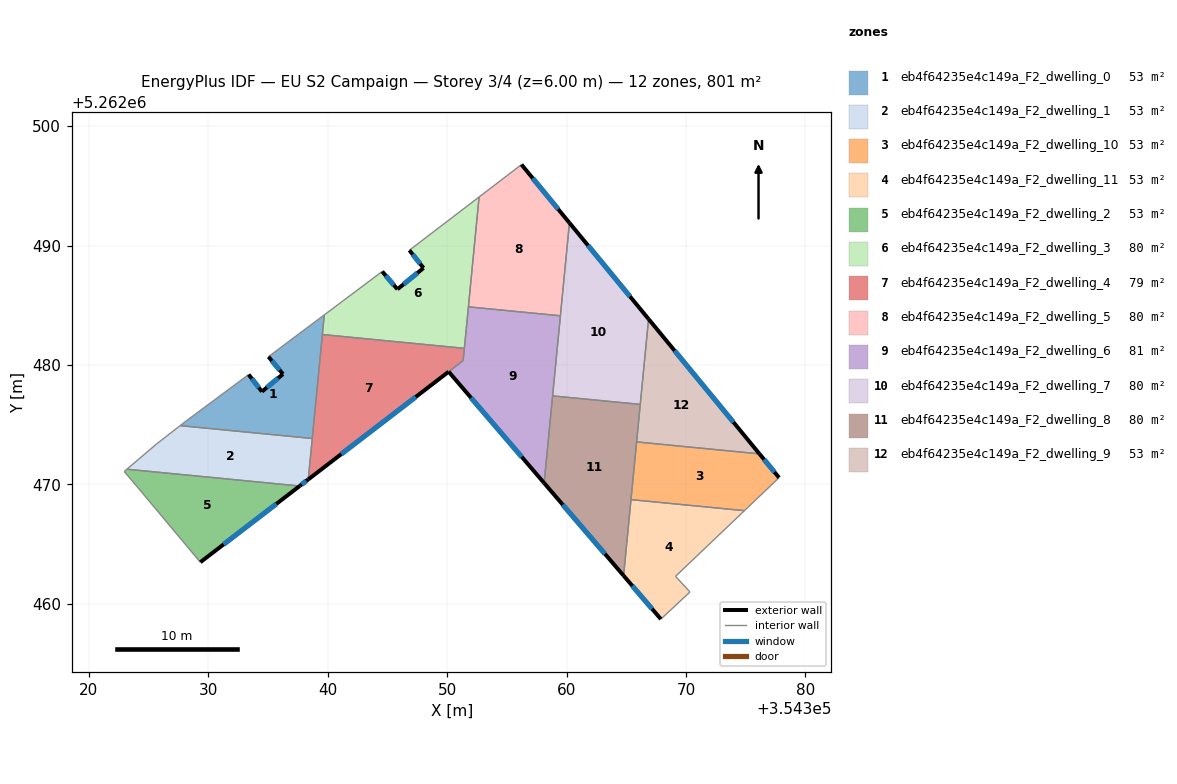
=== STOREY PLAN SPEC (per zone: floor XY polygon, exterior-wall plan segments, windows/doors) ===
zone 1: eb4f64235e4c149a_F2_dwelling_0  (53.4 m²)
  floor: (354339.72, 5262484.19) (354338.71, 5262473.84) (354327.65, 5262474.92) (354328.09, 5262475.26) (354333.38, 5262479.20) (354334.49, 5262477.77) (354336.26, 5262479.24) (354335.04, 5262480.69)
  exterior wall: (354336.26, 5262479.24) – (354334.49, 5262477.77)  [2.3 m]
    window: (354335.84, 5262478.89) – (354334.91, 5262478.11)  [1.9 m²]
  exterior wall: (354335.04, 5262480.69) – (354336.26, 5262479.24)  [1.9 m]
    window: (354335.33, 5262480.35) – (354335.97, 5262479.58)  [1.6 m²]
  exterior wall: (354334.49, 5262477.77) – (354333.38, 5262479.20)  [1.8 m]
    window: (354334.23, 5262478.10) – (354333.64, 5262478.86)  [1.5 m²]
  interior walls: 6
zone 2: eb4f64235e4c149a_F2_dwelling_1  (53.4 m²)
  floor: (354338.71, 5262473.84) (354338.37, 5262470.42) (354337.65, 5262469.87) (354323.19, 5262471.27) (354325.70, 5262473.41) (354327.65, 5262474.92)
  exterior wall: (354337.65, 5262469.87) – (354338.37, 5262470.42)  [0.9 m]
    window: (354337.82, 5262470.00) – (354338.20, 5262470.29)  [0.8 m²]
  interior walls: 5
zone 3: eb4f64235e4c149a_F2_dwelling_10  (53.4 m²)
  floor: (354376.15, 5262472.56) (354377.79, 5262470.57) (354374.89, 5262467.80) (354365.39, 5262468.73) (354365.86, 5262473.56)
  exterior wall: (354377.79, 5262470.57) – (354376.15, 5262472.56)  [2.6 m]
    window: (354377.40, 5262471.03) – (354376.53, 5262472.09)  [2.2 m²]
  interior walls: 4
zone 4: eb4f64235e4c149a_F2_dwelling_11  (53.4 m²)
  floor: (354374.89, 5262467.80) (354369.12, 5262462.31) (354370.33, 5262461.00) (354367.89, 5262458.72) (354364.77, 5262462.36) (354365.39, 5262468.73)
  exterior wall: (354364.77, 5262462.36) – (354367.89, 5262458.72)  [4.8 m]
    window: (354365.50, 5262461.51) – (354367.16, 5262459.58)  [4.0 m²]
  interior walls: 5
zone 5: eb4f64235e4c149a_F2_dwelling_2  (53.4 m²)
  floor: (354337.65, 5262469.87) (354329.34, 5262463.49) (354324.12, 5262469.72) (354322.96, 5262471.08) (354323.19, 5262471.27)
  exterior wall: (354329.34, 5262463.49) – (354337.65, 5262469.87)  [10.5 m]
    window: (354331.29, 5262464.98) – (354335.70, 5262468.37)  [8.8 m²]
  interior walls: 4
zone 6: eb4f64235e4c149a_F2_dwelling_3  (80.1 m²)
  floor: (354352.67, 5262494.06) (354351.44, 5262481.39) (354339.55, 5262482.55) (354339.72, 5262484.19) (354344.56, 5262487.83) (354345.84, 5262486.34) (354348.02, 5262488.12) (354346.84, 5262489.61)
  exterior wall: (354348.02, 5262488.12) – (354345.84, 5262486.34)  [2.8 m]
    window: (354347.51, 5262487.70) – (354346.35, 5262486.76)  [2.4 m²]
  exterior wall: (354346.84, 5262489.61) – (354348.02, 5262488.12)  [1.9 m]
    window: (354347.12, 5262489.26) – (354347.74, 5262488.47)  [1.6 m²]
  exterior wall: (354345.84, 5262486.34) – (354344.56, 5262487.83)  [2.0 m]
    window: (354345.54, 5262486.69) – (354344.86, 5262487.48)  [1.7 m²]
  interior walls: 6
zone 7: eb4f64235e4c149a_F2_dwelling_4  (78.9 m²)
  floor: (354351.44, 5262481.39) (354351.34, 5262480.38) (354338.37, 5262470.42) (354339.55, 5262482.55)
  exterior wall: (354338.37, 5262470.42) – (354350.13, 5262479.44)  [14.8 m]
    window: (354341.13, 5262472.54) – (354347.37, 5262477.32)  [12.5 m²]
  interior walls: 5
zone 8: eb4f64235e4c149a_F2_dwelling_5  (80.1 m²)
  floor: (354356.22, 5262496.78) (354360.24, 5262491.90) (354359.48, 5262484.12) (354351.78, 5262484.87) (354352.67, 5262494.06)
  exterior wall: (354360.24, 5262491.90) – (354356.22, 5262496.78)  [6.3 m]
    window: (354359.30, 5262493.04) – (354357.17, 5262495.63)  [5.3 m²]
  interior walls: 4
zone 9: eb4f64235e4c149a_F2_dwelling_6  (81.3 m²)
  floor: (354359.48, 5262484.12) (354358.12, 5262470.12) (354350.13, 5262479.44) (354351.34, 5262480.37) (354351.78, 5262484.87)
  exterior wall: (354350.13, 5262479.44) – (354358.12, 5262470.12)  [12.3 m]
    window: (354352.00, 5262477.25) – (354356.24, 5262472.31)  [10.4 m²]
  interior walls: 6
zone 10: eb4f64235e4c149a_F2_dwelling_7  (80.1 m²)
  floor: (354360.24, 5262491.90) (354366.86, 5262483.85) (354366.17, 5262476.70) (354358.83, 5262477.41)
  exterior wall: (354366.86, 5262483.85) – (354360.24, 5262491.90)  [10.4 m]
    window: (354365.31, 5262485.74) – (354361.79, 5262490.01)  [8.8 m²]
  interior walls: 4
zone 11: eb4f64235e4c149a_F2_dwelling_8  (80.1 m²)
  floor: (354366.17, 5262476.70) (354364.77, 5262462.36) (354358.12, 5262470.12) (354358.83, 5262477.41)
  exterior wall: (354358.12, 5262470.12) – (354364.77, 5262462.36)  [10.2 m]
    window: (354359.68, 5262468.30) – (354363.21, 5262464.18)  [8.6 m²]
  interior walls: 5
zone 12: eb4f64235e4c149a_F2_dwelling_9  (53.4 m²)
  floor: (354366.86, 5262483.85) (354376.15, 5262472.56) (354365.86, 5262473.56)
  exterior wall: (354376.15, 5262472.56) – (354366.86, 5262483.85)  [14.6 m]
    window: (354373.97, 5262475.21) – (354369.04, 5262481.20)  [12.3 m²]
  interior walls: 3

=== DERIVED (storey summary) ===
Building: EU S2 Campaign
Storey: 3 of 4  (floor level z = 6.00 m)
Storey gross floor area: 801.1 m²
Zones on this storey: 12
  - eb4f64235e4c149a_F2_dwelling_0: floor 53.4 m²; exterior wall 6.0 m (18.0 m²); 3 window(s) 5.1 m²; WWR 28.1%
  - eb4f64235e4c149a_F2_dwelling_1: floor 53.4 m²; exterior wall 0.9 m (2.7 m²); 1 window(s) 0.8 m²; WWR 28.1%
  - eb4f64235e4c149a_F2_dwelling_10: floor 53.4 m²; exterior wall 2.6 m (7.7 m²); 1 window(s) 2.2 m²; WWR 28.1%
  - eb4f64235e4c149a_F2_dwelling_11: floor 53.4 m²; exterior wall 4.8 m (14.4 m²); 1 window(s) 4.0 m²; WWR 28.1%
  - eb4f64235e4c149a_F2_dwelling_2: floor 53.4 m²; exterior wall 10.5 m (31.4 m²); 1 window(s) 8.8 m²; WWR 28.1%
  - eb4f64235e4c149a_F2_dwelling_3: floor 80.1 m²; exterior wall 6.7 m (20.0 m²); 3 window(s) 5.6 m²; WWR 28.1%
  - eb4f64235e4c149a_F2_dwelling_4: floor 78.9 m²; exterior wall 14.8 m (44.4 m²); 1 window(s) 12.5 m²; WWR 28.1%
  - eb4f64235e4c149a_F2_dwelling_5: floor 80.1 m²; exterior wall 6.3 m (19.0 m²); 1 window(s) 5.3 m²; WWR 28.1%
  - eb4f64235e4c149a_F2_dwelling_6: floor 81.3 m²; exterior wall 12.3 m (36.8 m²); 1 window(s) 10.4 m²; WWR 28.1%
  - eb4f64235e4c149a_F2_dwelling_7: floor 80.1 m²; exterior wall 10.4 m (31.3 m²); 1 window(s) 8.8 m²; WWR 28.1%
  - eb4f64235e4c149a_F2_dwelling_8: floor 80.1 m²; exterior wall 10.2 m (30.7 m²); 1 window(s) 8.6 m²; WWR 28.1%
  - eb4f64235e4c149a_F2_dwelling_9: floor 53.4 m²; exterior wall 14.6 m (43.8 m²); 1 window(s) 12.3 m²; WWR 28.1%
Zone adjacency (shared interzone walls):
  - eb4f64235e4c149a_F2_dwelling_0 ↔ eb4f64235e4c149a_F2_dwelling_1
  - eb4f64235e4c149a_F2_dwelling_0 ↔ eb4f64235e4c149a_F2_dwelling_3
  - eb4f64235e4c149a_F2_dwelling_0 ↔ eb4f64235e4c149a_F2_dwelling_4
  - eb4f64235e4c149a_F2_dwelling_1 ↔ eb4f64235e4c149a_F2_dwelling_2
  - eb4f64235e4c149a_F2_dwelling_1 ↔ eb4f64235e4c149a_F2_dwelling_4
  - eb4f64235e4c149a_F2_dwelling_10 ↔ eb4f64235e4c149a_F2_dwelling_11
  - eb4f64235e4c149a_F2_dwelling_10 ↔ eb4f64235e4c149a_F2_dwelling_8
  - eb4f64235e4c149a_F2_dwelling_10 ↔ eb4f64235e4c149a_F2_dwelling_9
  - eb4f64235e4c149a_F2_dwelling_11 ↔ eb4f64235e4c149a_F2_dwelling_8
  - eb4f64235e4c149a_F2_dwelling_3 ↔ eb4f64235e4c149a_F2_dwelling_4
  - eb4f64235e4c149a_F2_dwelling_3 ↔ eb4f64235e4c149a_F2_dwelling_5
  - eb4f64235e4c149a_F2_dwelling_3 ↔ eb4f64235e4c149a_F2_dwelling_6
  - eb4f64235e4c149a_F2_dwelling_4 ↔ eb4f64235e4c149a_F2_dwelling_6
  - eb4f64235e4c149a_F2_dwelling_5 ↔ eb4f64235e4c149a_F2_dwelling_6
  - eb4f64235e4c149a_F2_dwelling_5 ↔ eb4f64235e4c149a_F2_dwelling_7
  - eb4f64235e4c149a_F2_dwelling_6 ↔ eb4f64235e4c149a_F2_dwelling_7
  - eb4f64235e4c149a_F2_dwelling_6 ↔ eb4f64235e4c149a_F2_dwelling_8
  - eb4f64235e4c149a_F2_dwelling_7 ↔ eb4f64235e4c149a_F2_dwelling_8
  - eb4f64235e4c149a_F2_dwelling_7 ↔ eb4f64235e4c149a_F2_dwelling_9
  - eb4f64235e4c149a_F2_dwelling_8 ↔ eb4f64235e4c149a_F2_dwelling_9